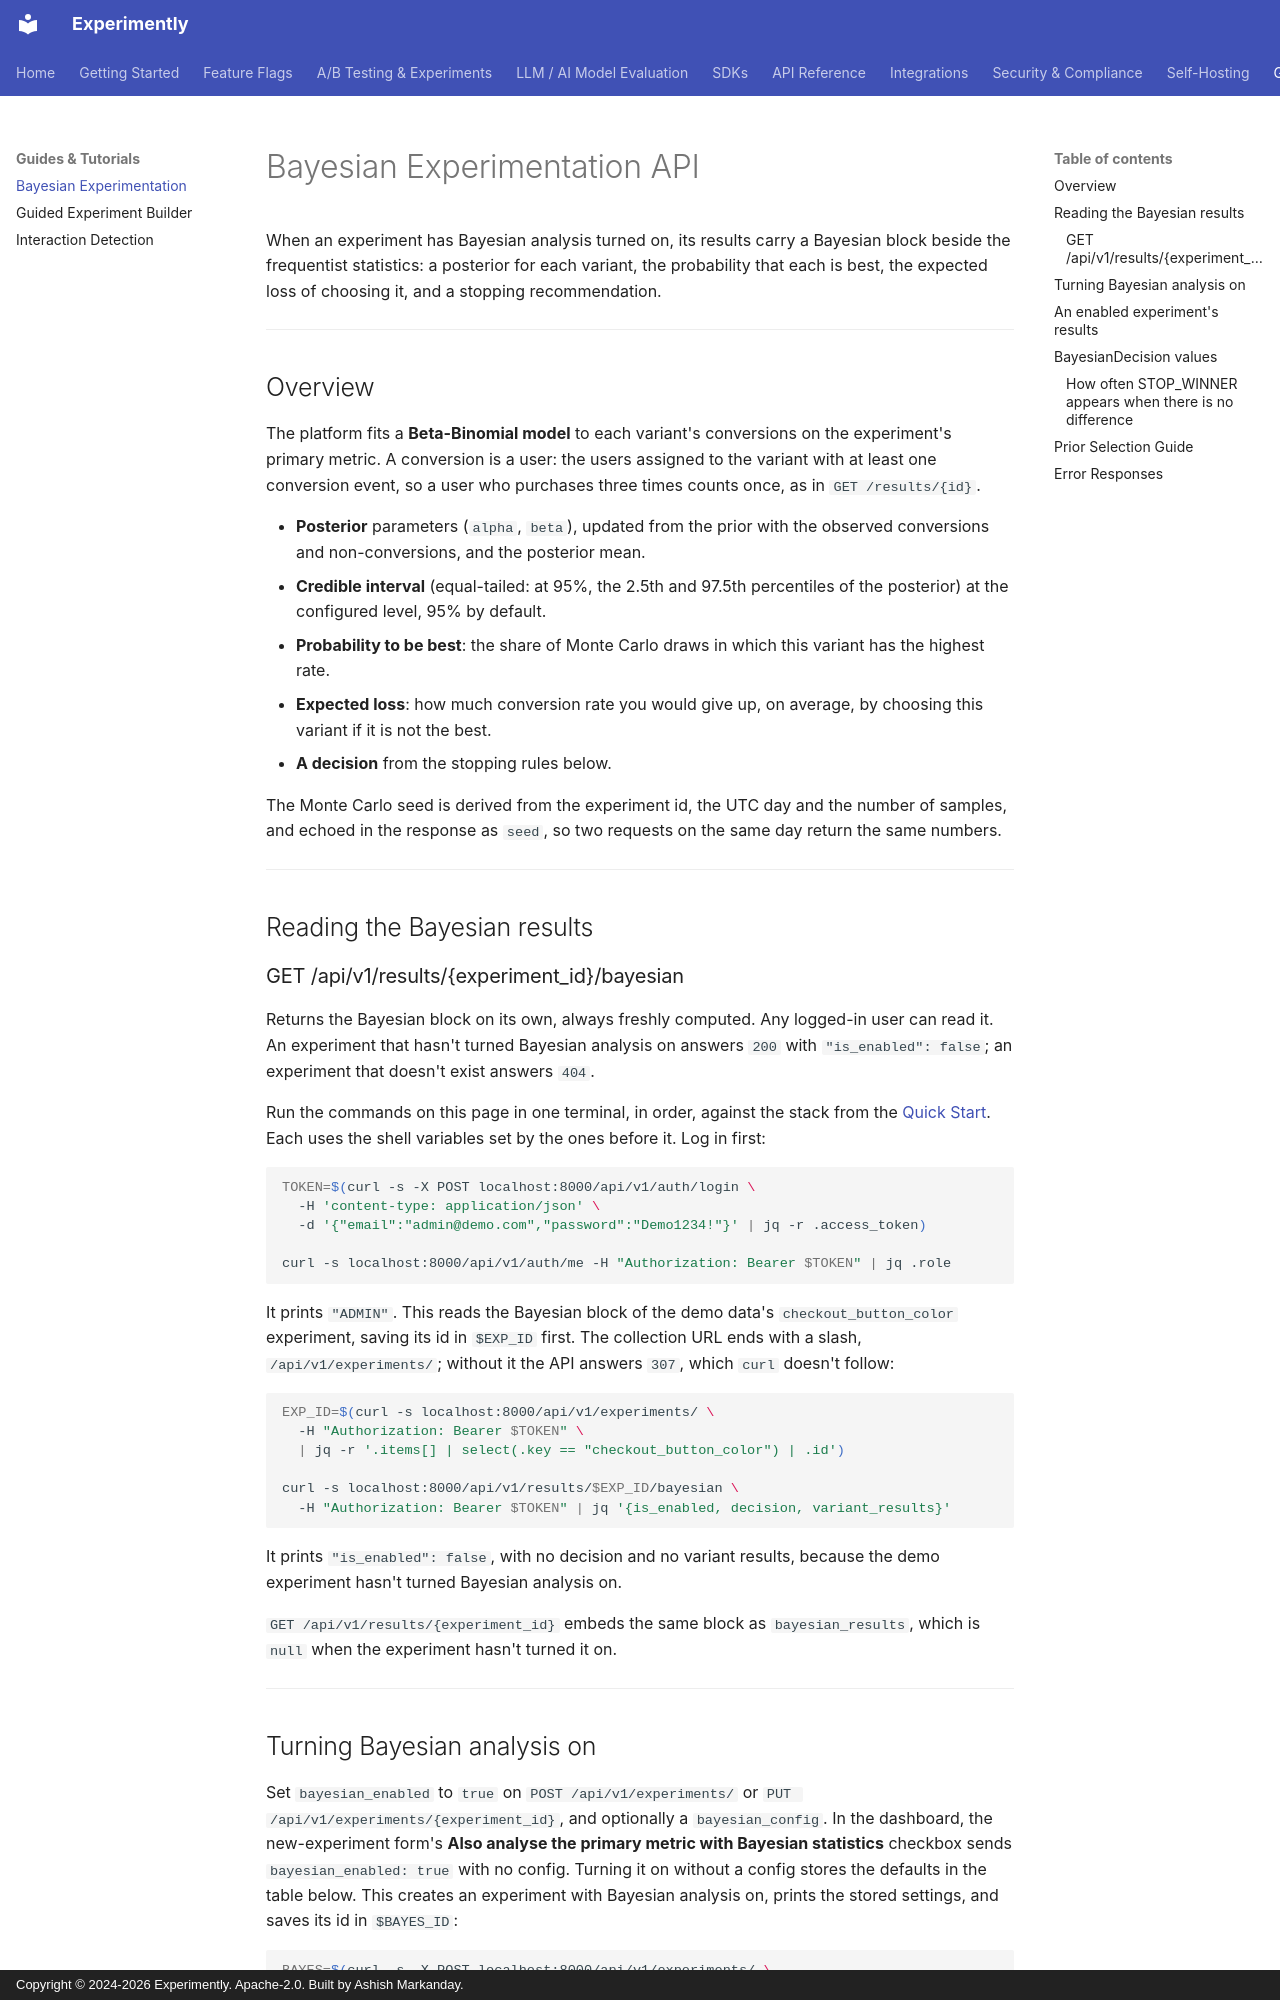

repository: getexperimently/experimently · page: api/bayesian/index.html · generator: mkdocs · copyright: Copyright © 2024-2026 Experimently. Apache-2.0. Built by Ashish Markanday.

# Bayesian Experimentation API

When an experiment has Bayesian analysis turned on, its results carry a Bayesian block
beside the frequentist statistics: a posterior for each variant, the probability that
each is best, the expected loss of choosing it, and a stopping recommendation.

---

## Overview

The platform fits a **Beta-Binomial model** to each variant's conversions on the
experiment's primary metric. A conversion is a user: the users assigned to the variant
with at least one conversion event, so a user who purchases three times counts once, as
in `GET /results/{id}`.

- **Posterior** parameters (`alpha`, `beta`), updated from the prior with the observed
  conversions and non-conversions, and the posterior mean.
- **Credible interval** (equal-tailed: at 95%, the 2.5th and 97.5th percentiles of the
  posterior) at the configured level, 95% by default.
- **Probability to be best**: the share of Monte Carlo draws in which this variant has the
  highest rate.
- **Expected loss**: how much conversion rate you would give up, on average, by choosing
  this variant if it is not the best.
- **A decision** from the stopping rules below.

The Monte Carlo seed is derived from the experiment id, the UTC day and the number of
samples, and echoed in the response as `seed`, so two requests on the same day return the
same numbers.

---

## Reading the Bayesian results

### GET /api/v1/results/{experiment_id}/bayesian

Returns the Bayesian block on its own, always freshly computed. Any logged-in user can
read it. An experiment that hasn't turned Bayesian analysis on answers `200` with
`"is_enabled": false`; an experiment that doesn't exist answers `404`.

Run the commands on this page in one terminal, in order, against the stack from the
[Quick Start](../getting-started/quick-start.md). Each uses the shell variables set by the
ones before it. Log in first:

```{.bash exec}
TOKEN=$(curl -s -X POST localhost:8000/api/v1/auth/login \
  -H 'content-type: application/json' \
  -d '{"email":"admin@demo.com","password":"Demo1234!"}' | jq -r .access_token)

curl -s localhost:8000/api/v1/auth/me -H "Authorization: Bearer $TOKEN" | jq .role
```
<!-- expect: "ADMIN" -->

It prints `"ADMIN"`. This reads the Bayesian block of the demo data's
`checkout_button_color` experiment, saving its id in `$EXP_ID` first. The collection URL
ends with a slash, `/api/v1/experiments/`; without it the API answers `307`, which `curl`
doesn't follow:

```{.bash exec}
EXP_ID=$(curl -s localhost:8000/api/v1/experiments/ \
  -H "Authorization: Bearer $TOKEN" \
  | jq -r '.items[] | select(.key == "checkout_button_color") | .id')

curl -s localhost:8000/api/v1/results/$EXP_ID/bayesian \
  -H "Authorization: Bearer $TOKEN" | jq '{is_enabled, decision, variant_results}'
```
<!-- expect: "is_enabled": false -->
<!-- expect: "decision": null -->

It prints `"is_enabled": false`, with no decision and no variant results, because the
demo experiment hasn't turned Bayesian analysis on.

`GET /api/v1/results/{experiment_id}` embeds the same block as `bayesian_results`, which is
`null` when the experiment hasn't turned it on.

---
